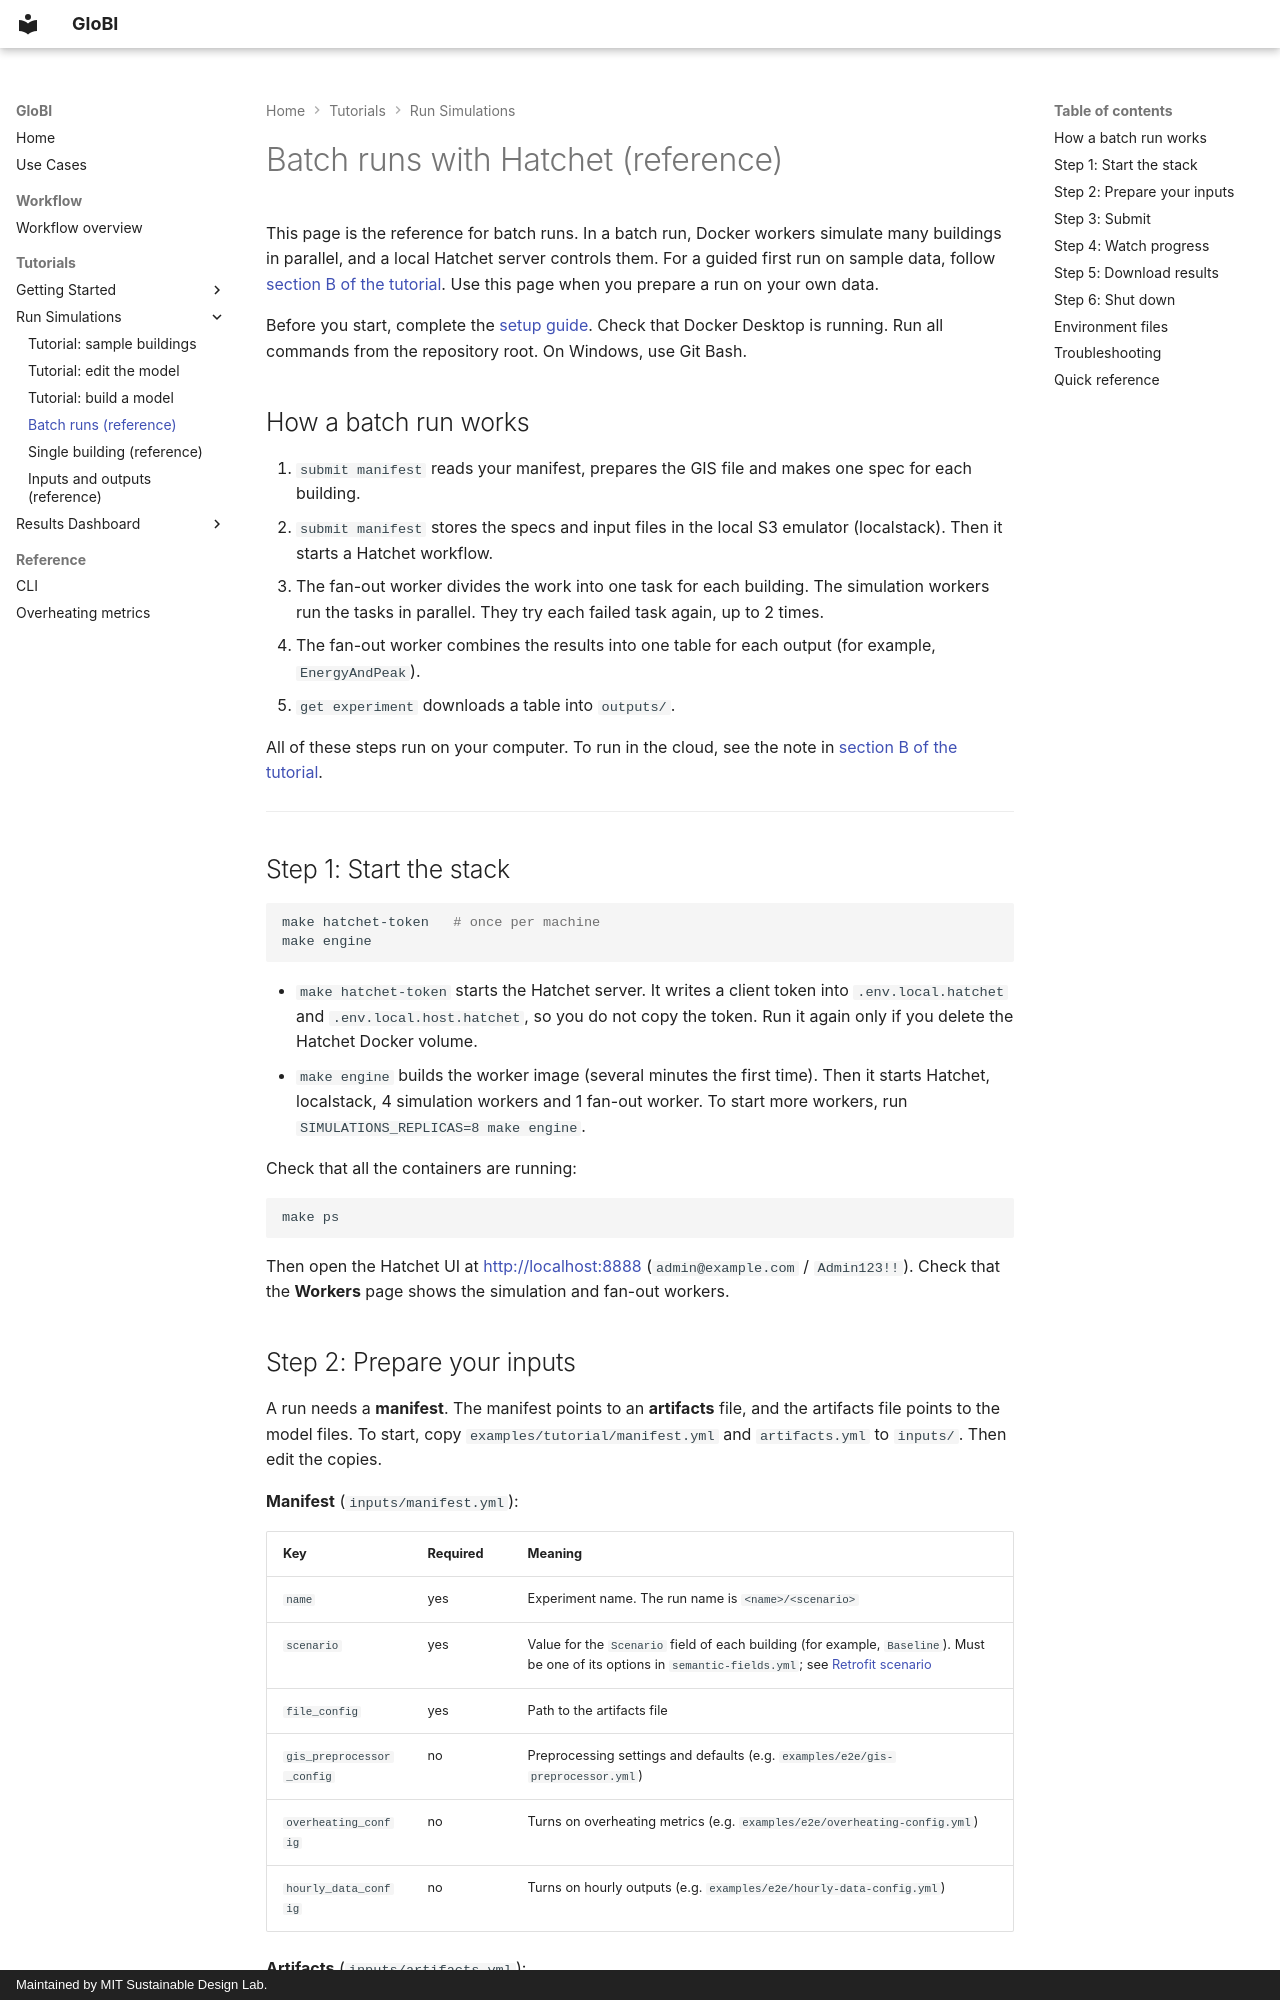

repository: MITSustainableDesignLab/globi-toolkit · page: tutorials/run-simulations/simulation_tasking/index.html · generator: mkdocs · copyright: Maintained by MIT Sustainable Design Lab.

# Batch runs with Hatchet (reference)

This page is the reference for batch runs. In a batch run, Docker workers simulate many buildings in parallel, and a local Hatchet server controls them. For a guided first run on sample data, follow [section B of the tutorial](tutorial.md#b-100-buildings-baseline). Use this page when you prepare a run on your own data.

Before you start, complete the [setup guide](../getting-started/requirements.md). Check that Docker Desktop is running. Run all commands from the repository root. On Windows, use Git Bash.

## How a batch run works

1. `submit manifest` reads your manifest, prepares the GIS file and makes one spec for each building.
2. `submit manifest` stores the specs and input files in the local S3 emulator (localstack). Then it starts a Hatchet workflow.
3. The fan-out worker divides the work into one task for each building. The simulation workers run the tasks in parallel. They try each failed task again, up to 2 times.
4. The fan-out worker combines the results into one table for each output (for example, `EnergyAndPeak`).
5. `get experiment` downloads a table into `outputs/`.

All of these steps run on your computer. To run in the cloud, see the note in [section B of the tutorial](tutorial.md#b-100-buildings-baseline).

---

## Step 1: Start the stack

```bash
make hatchet-token   # once per machine
make engine
```

- `make hatchet-token` starts the Hatchet server. It writes a client token into `.env.local.hatchet` and `.env.local.host.hatchet`, so you do not copy the token. Run it again only if you delete the Hatchet Docker volume.
- `make engine` builds the worker image (several minutes the first time). Then it starts Hatchet, localstack, 4 simulation workers and 1 fan-out worker. To start more workers, run `SIMULATIONS_REPLICAS=8 make engine`.

Check that all the containers are running:

```bash
make ps
```

Then open the Hatchet UI at <http://localhost:8888> (`admin@example.com` / `Admin123!!`). Check that the **Workers** page shows the simulation and fan-out workers.
